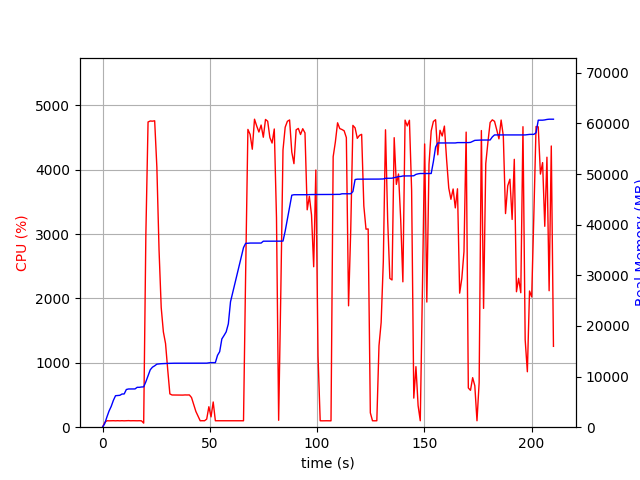

The table this chart was drawn from, first rows:
elapsed_time, nproc, cpu, mem_real, mem_virtual
4.1484832763671875e-05, 1, 0.0, 8.527, 3186
1.008, 1, 73.4, 701.5, 1688
2.016, 1, 100.2, 1995, 3656
3.025, 1, 99.1, 3187, 5000
4.034, 1, 100.1, 4101, 6776
5.043, 1, 101.1, 5291, 8578
6.052, 1, 99.2, 6221, 10738
7.06, 1, 101.2, 6257, 10738
8.068, 1, 99.2, 6299, 10738
9.077, 1, 101.1, 6555, 10738
10.09, 1, 99.1, 6563, 10750
11.09, 1, 100.2, 7445, 10750
12.1, 1, 102.2, 7549, 10750
13.11, 1, 99.9, 7549, 10750
14.12, 1, 100.9, 7559, 10750
15.14, 1, 99.9, 7559, 10750
16.15, 1, 99.8, 7879, 10750
17.16, 1, 100.8, 7879, 10750
18.17, 1, 98.9, 7945, 10750
19.18, 2, 63.3, 7967, 13948
20.19, 1, 2988, 8974, 15127
21.22, 1, 4743, 10158, 16415
22.24, 1, 4758, 11346, 17666
23.27, 1, 4756, 11858, 18256
24.3, 1, 4761, 12127, 18573
25.33, 1, 4038, 12455, 18923
26.34, 1, 2755, 12511, 18935
27.35, 1, 1859, 12545, 18975
28.36, 1, 1481, 12571, 18975
29.37, 1, 1300, 12597, 19007
30.38, 1, 896.5, 12601, 19007
31.39, 1, 517.6, 12617, 19087
32.4, 1, 500.6, 12617, 19087
33.41, 1, 500.4, 12639, 19087
34.41, 1, 500.6, 12639, 19087
35.42, 1, 500.6, 12639, 19087
36.43, 1, 500.9, 12639, 19087
37.44, 1, 498.9, 12639, 19087
38.45, 1, 501.4, 12645, 19143
39.46, 1, 500.5, 12645, 19143
40.47, 1, 501.5, 12645, 19143
41.48, 1, 461.0, 12645, 19143
42.5, 1, 355.0, 12645, 19143
43.51, 1, 245.1, 12645, 19143
44.52, 1, 174.1, 12645, 19143
45.53, 1, 99.9, 12645, 19143
46.54, 1, 100.9, 12645, 19143
47.55, 1, 99.9, 12645, 19143
48.56, 1, 125.6, 12651, 19143
49.57, 1, 318.1, 12717, 19271
50.58, 1, 160.5, 12758, 19272
51.59, 1, 392.0, 12758, 19272
52.6, 1, 100.2, 12758, 19272
53.61, 1, 100.2, 14200, 21992
54.61, 1, 100.1, 14926, 21992
55.62, 1, 100.1, 17436, 27304
56.63, 1, 100.1, 18112, 27324
57.64, 1, 99.2, 18834, 27548
58.65, 1, 100.2, 20422, 33692
59.66, 1, 99.1, 24772, 43932
... 148 more rows
